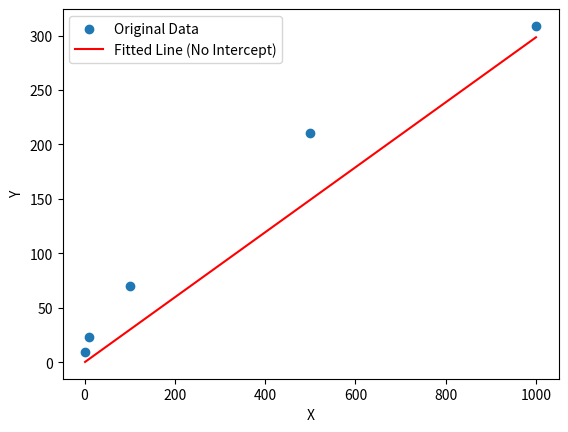

Python code for this plot:
import numpy as np
import matplotlib.pyplot as plt

# Assume you have the following data
# x = np.array([1, 10, 100, 500, 1000])
# y = np.array([6.4, 23.4, 129.6, 1099.2, 4347.8])
x = np.array([1, 10, 100, 500, 1000])
y = np.array([9, 23.4, 69.6, 210.6, 308.8])
# Use polyfit to fit a line without an intercept
slope, intercept = np.polyfit(x, y, 1)

# Calculate predicted values based on the fitted result
y_pred = slope * x

# Calculate R^2 coefficient of determination
ss_total = np.sum((y - np.mean(y)) ** 2)  # Total sum of squares
ss_residual = np.sum((y - y_pred) ** 2)   # Residual sum of squares
r_squared = 1 - (ss_residual / ss_total)

# Output the fitting results
print(f"Slope of the fitted line: {slope}")
print(f"Intercept of the fitted line: {intercept}")
print(f"Coefficient of determination R^2: {r_squared}")

# Plot the original data and the fitted line
plt.scatter(x, y, label='Original Data')
plt.plot(x, y_pred, color='red', label='Fitted Line (No Intercept)')
plt.xlabel('X')
plt.ylabel('Y')
plt.legend()
plt.show()